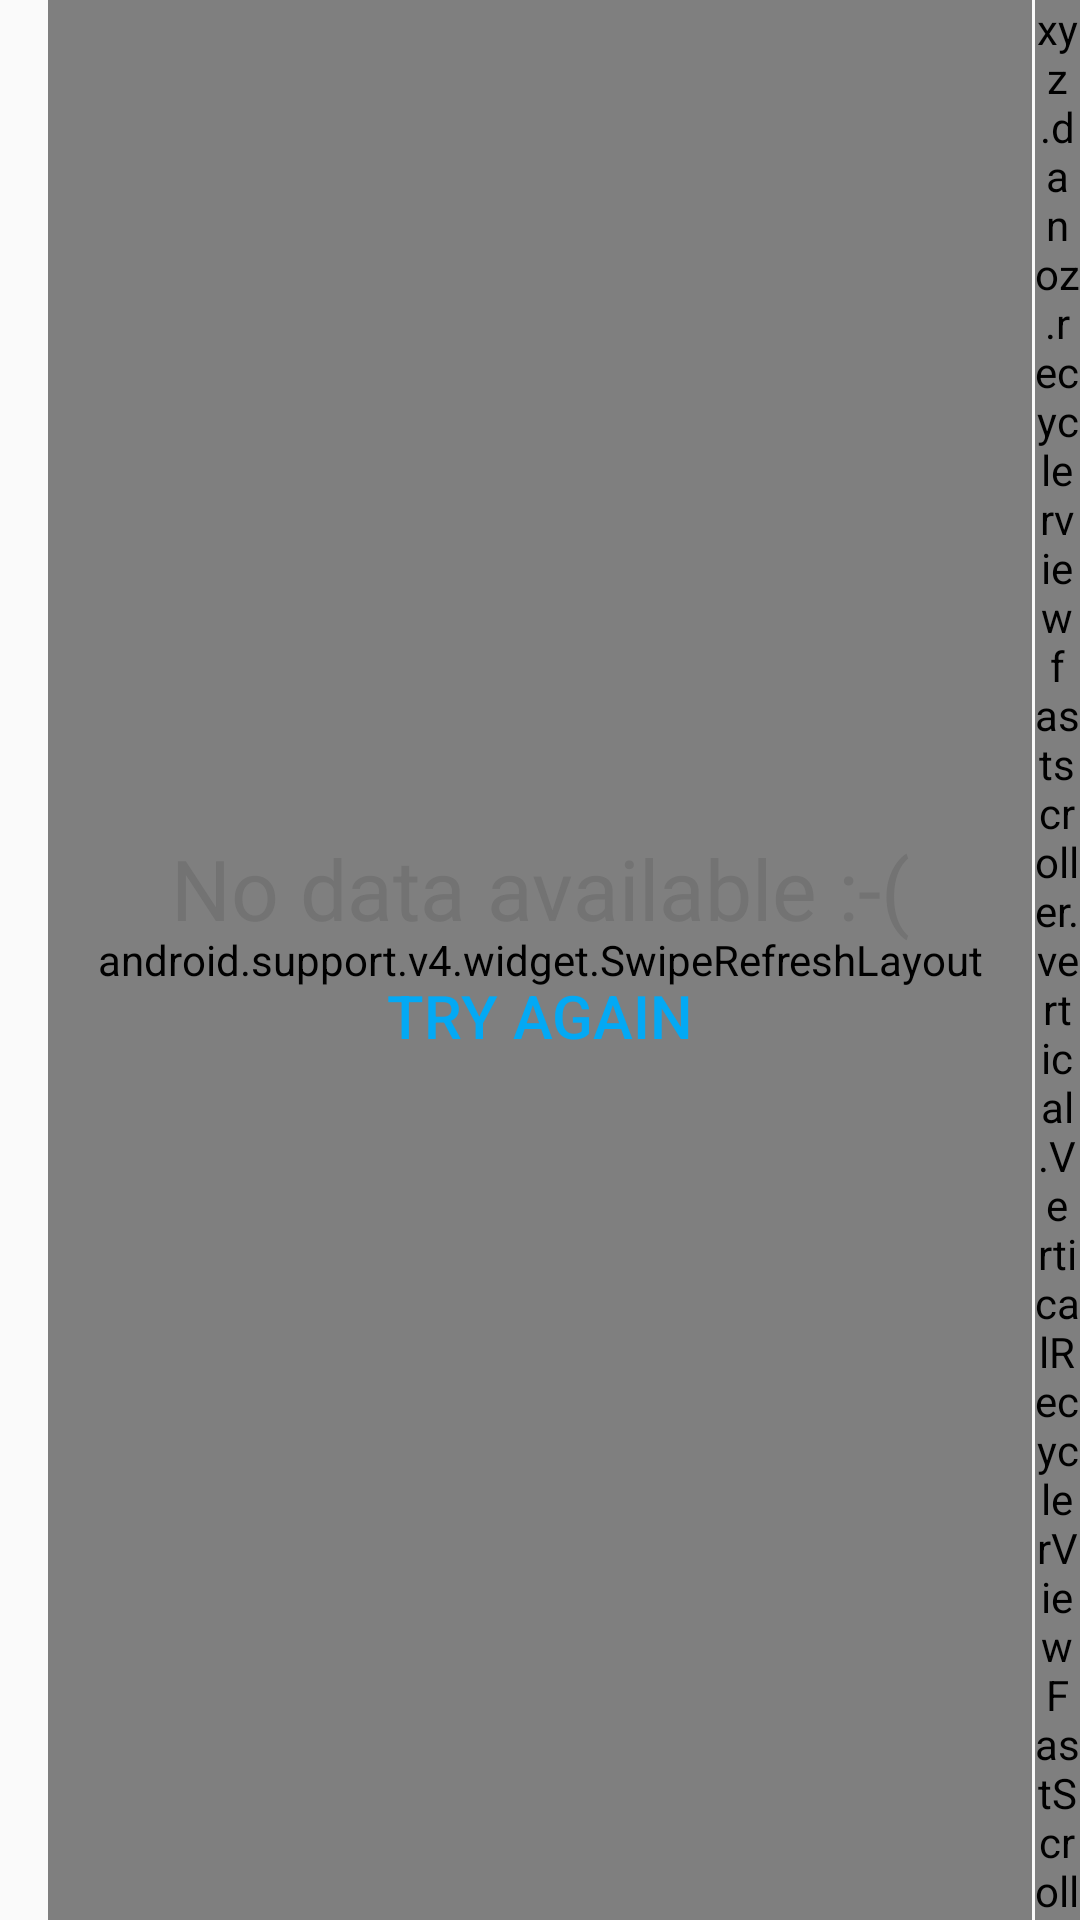

This screen was rendered from an Android layout file. Write that file and the resources it references.
<!-- AndroidManifest.xml: application theme AppTheme.NoActionBar -->
<!-- res/layout/meteorite_list.xml -->
<?xml version="1.0" encoding="utf-8"?>
<android.support.design.widget.CoordinatorLayout
    xmlns:android="http://schemas.android.com/apk/res/android"
    xmlns:app="http://schemas.android.com/apk/res-auto"
    xmlns:tools="http://schemas.android.com/tools"
    android:id="@+id/coordinator_layout"
    android:layout_width="match_parent"
    android:layout_height="match_parent">

    <android.support.v4.widget.SwipeRefreshLayout
        android:id="@+id/swiperefresh"
        android:layout_width="match_parent"
        android:layout_height="match_parent"
        android:layout_marginLeft="16dp"
        android:layout_marginRight="16dp" >

        <com.sumera.meteorites.view.EmptyableFastScrollRecyclerView
            android:id="@+id/meteorite_list"
            android:name="com.sumera.meteorites.MeteoriteListFragment"
            android:layout_width="match_parent"
            android:layout_height="match_parent"

            app:layoutManager="LinearLayoutManager"
            tools:context="com.sumera.meteorites.MainActivity"
            tools:listitem="@layout/meteorite_list_item"/>

    </android.support.v4.widget.SwipeRefreshLayout>

    <RelativeLayout
        android:layout_width="match_parent"
        android:layout_height="match_parent"
        android:clickable="false" >

        <xyz.danoz.recyclerviewfastscroller.vertical.VerticalRecyclerViewFastScroller
            android:id="@+id/fast_scroller"
            android:layout_width="15dp"
            android:layout_height="match_parent"
            android:layout_alignParentRight="true"
            app:rfs_barColor="@color/colorPrimaryDark"
            app:rfs_handleColor="@color/colorPrimaryDark"/>

    </RelativeLayout>

    <LinearLayout
        android:id="@+id/recycler_empty_view"
        android:layout_width="match_parent"
        android:layout_height="wrap_content"
        android:layout_gravity="center"
        android:gravity="top"
        android:orientation="vertical">

        <TextView
            android:layout_width="match_parent"
            android:layout_height="wrap_content"
            android:textSize="28sp"
            android:gravity="center"
            android:textColor="@color/dark_grey"
            android:text="@string/no_data_title" />

        <Button
            android:id="@+id/try_again_button"
            android:layout_width="match_parent"
            android:layout_height="wrap_content"
            android:textSize="20sp"
            android:gravity="center"
            android:textColor="@color/light_blue"
            android:text="@string/try_again"
            style="?android:attr/borderlessButtonStyle" />

    </LinearLayout>

</android.support.design.widget.CoordinatorLayout>
<!-- res/layout/meteorite_list_item.xml (included above) -->
<?xml version="1.0" encoding="utf-8"?>
<LinearLayout xmlns:android="http://schemas.android.com/apk/res/android"
    android:layout_width="match_parent"
    android:layout_height="48dp"
    android:layout_centerVertical="true"
    android:layout_margin="16dp"
    android:orientation="vertical">

    <TextView
        android:id="@+id/name"
        android:layout_width="match_parent"
        android:layout_height="wrap_content"
        android:textSize="16sp"
        android:textAppearance="?attr/textAppearanceListItem"/>

    <TextView
        android:id="@+id/mass"
        android:layout_width="match_parent"
        android:layout_height="wrap_content"
        android:textColor="@android:color/darker_gray"
        android:textSize="14sp"
        android:textAppearance="?attr/textAppearanceListItem"/>

</LinearLayout>
<!-- resources referenced by this layout -->
<resources>
  <color name="colorPrimaryDark">#5D4037</color>
  <color name="dark_grey">#FF737373</color>
  <color name="light_blue">#03A9F4</color>
  <string name="no_data_title">No data available :-(</string>
  <string name="try_again">Try again</string>
  <style name="AppTheme.NoActionBar">
          <item name="windowActionBar">false</item>
          <item name="windowNoTitle">true</item>
      </style>
</resources>
